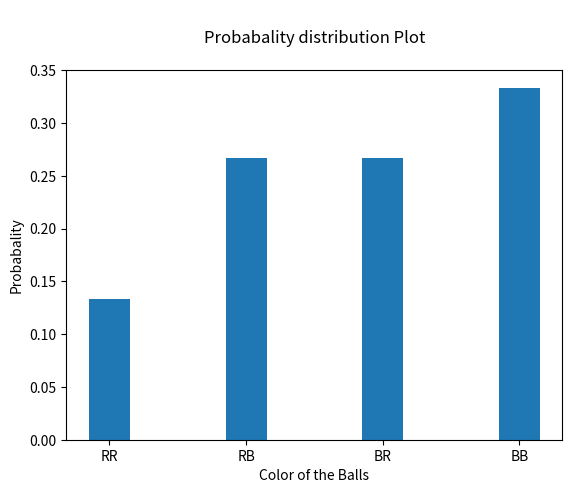

Reproduce this figure in Python.

# coding: utf-8

# In[2]:


import pandas as pd
import numpy as np
import scipy as sci
import matplotlib.pyplot as plt
import math 
from scipy.stats import binom


# In[10]:


# Question 1: A test is conducted which is consisting of 20 MCQs (multiple choices questions) with every MCQ having its four 
# options out of which only one is correct. Determine the probability that a person undertaking that test has answered 
# exactly 5 questions wrong.

# Defining the variable
total_no_of_question = 20

# probality of incorrect answer of a one question
prob_corr_answer = 1/4
prob_incor_answer =(1 - prob_corr_answer)

print('Probality of incorrect answer of a single question:', prob_incor_answer)
# probality of incorrect answers for 5 questions
p_five_incor_answer=binom.pmf(5,total_no_of_question,prob_incor_answer)
print('\nProbality of 5 incorrect answers:',p_five_incor_answer)


# In[9]:


# Question 2 :  A die marked A to E is rolled 50 times. Find the probability of getting a “D” exactly 5 times.

 # Defining the variable
total_no_of_rolls = 50

# probality of getting D in single roll
Prob_D = 1/5 
# probality of getting D in exactly 5 times
Prob_five_D=binom.pmf(5,total_no_of_rolls,Prob_D)
print('\n Probality of D exactly 5 times:', Prob_five_D)


# In[11]:


# Question 3: Two balls are drawn at random in succession without replacement from an urn containing 4 red balls and 6 black balls. 
# Find the probabilities of all the possible outcomes.

# Define the variable 
total_no_of_balls = 10
no_of_red_balls = 4
no_of_black_balls = 6

# letter Red = R, Letter Black = B

# probability of first ball red = 4/10
# probability of second ball red = 3/9 [when first ball is red]
# probability of second ball red = 4/9 [when first ball is black]

# probability of first ball black = 6/10
# probability of second ball black = 5/9 [when first ball is black]
# probability of second ball black = 6/9 [when first ball is red]

probablity_RR = (4/10) * (3/9)
probablity_RB = (4/10) * (6/9)
probablity_BR = (6/10) * (4/9)
probablity_BB = (6/10) * (5/9)

lst_color=['RR','RB','BR','BB']

df_probablity=pd.DataFrame({'Color':lst_color,
                'Probablity':[probablity_RR,probablity_RB,probablity_BR,probablity_BB]})
print(df_probablity)

# Plot the Probabalitis distributions
plt.bar(df_probablity.Color,df_probablity.Probablity,width=.3)
plt.xlabel('Color of the Balls')
plt.xticks(lst_color)
plt.ylabel('Probabality')
plt.title('\nProbabality distribution Plot\n')
plt.show()

